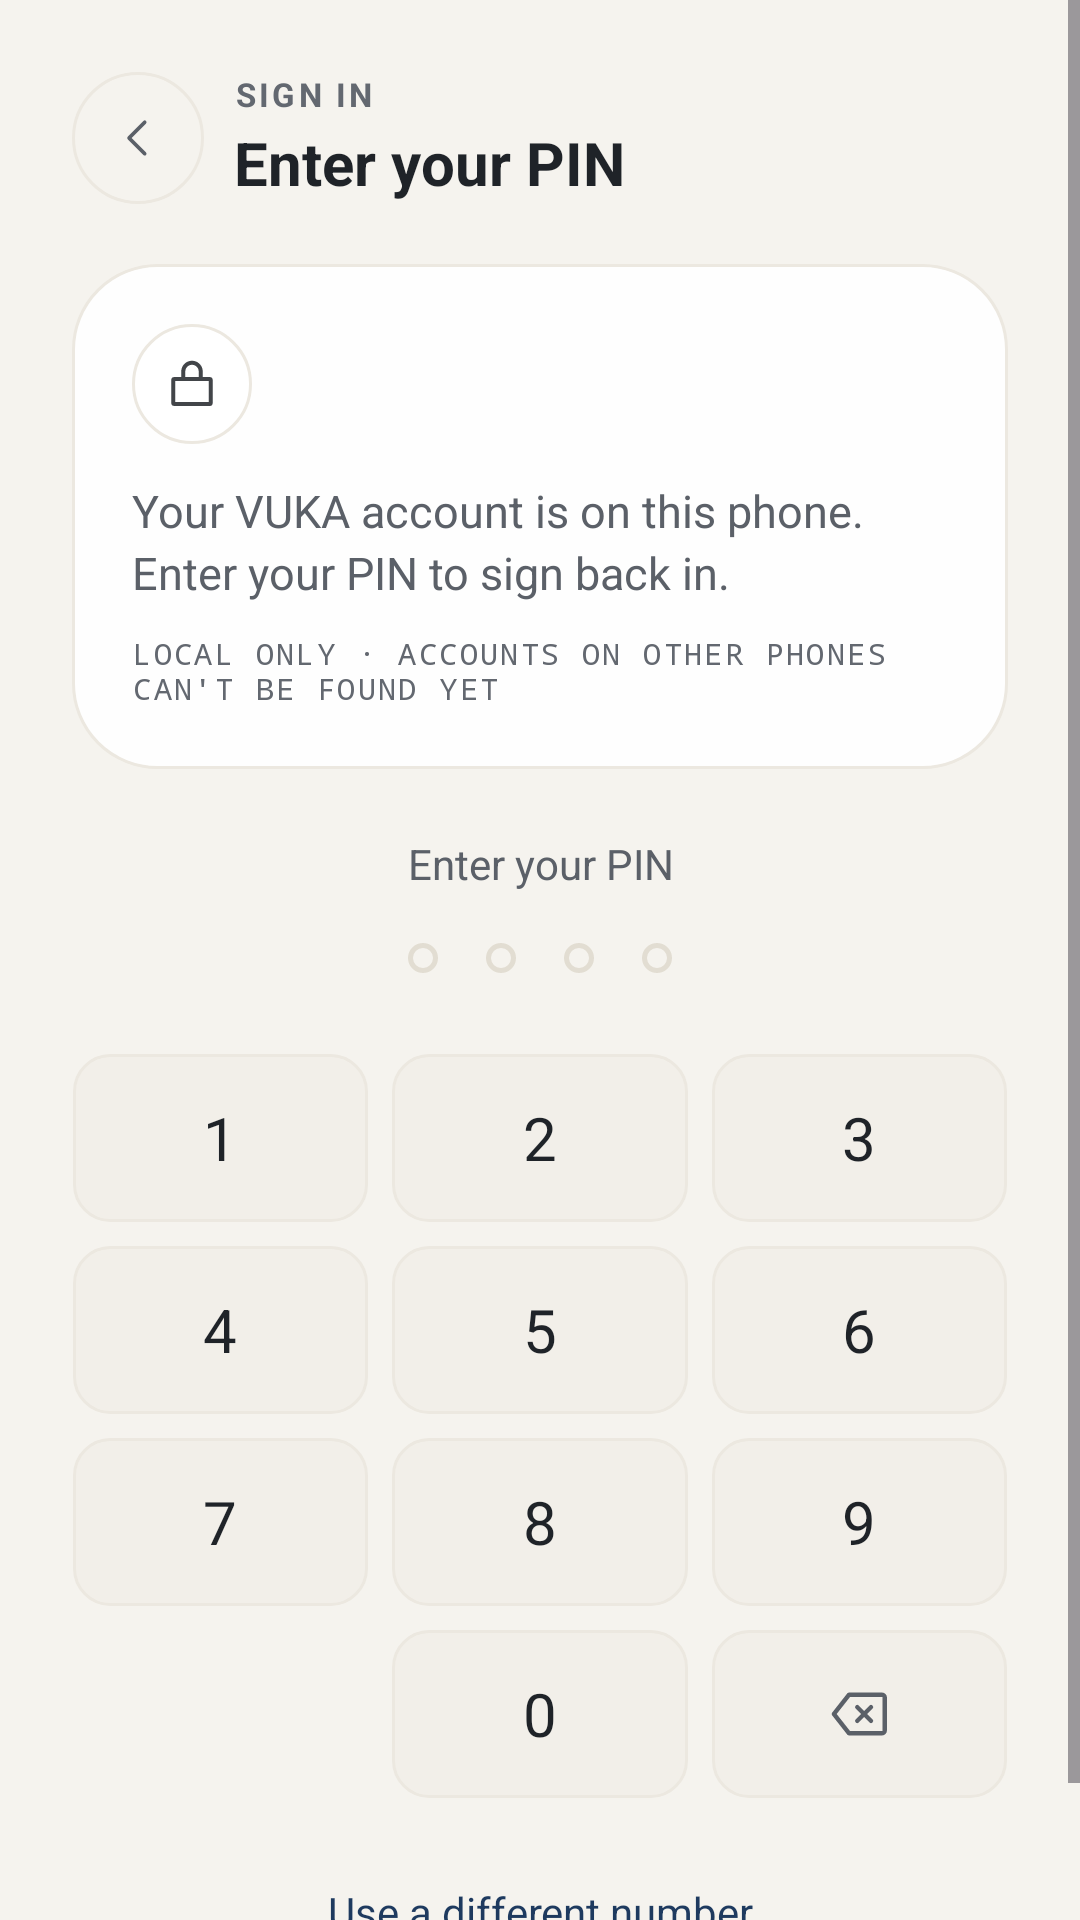

The Android layout XML behind this screen, and the referenced resources:
<!-- AndroidManifest.xml: application theme Theme.MyApplication -->
<!-- res/layout/fragment_welcome_back.xml -->
<?xml version="1.0" encoding="utf-8"?>
<ScrollView xmlns:android="http://schemas.android.com/apk/res/android"
    xmlns:app="http://schemas.android.com/apk/res-auto"
    android:layout_width="match_parent"
    android:layout_height="match_parent"
    android:background="?attr/vukaBgBase"
    android:fillViewport="true">

    <LinearLayout
        android:layout_width="match_parent"
        android:layout_height="wrap_content"
        android:orientation="vertical"
        android:paddingStart="24dp"
        android:paddingEnd="24dp"
        android:paddingTop="24dp"
        android:paddingBottom="28dp">

        <LinearLayout
            android:layout_width="match_parent"
            android:layout_height="wrap_content"
            android:gravity="center_vertical"
            android:orientation="horizontal">

            <ImageView
                android:id="@+id/btnBack"
                android:layout_width="44dp"
                android:layout_height="44dp"
                android:background="@drawable/bg_back_button"
                android:contentDescription="Back"
                android:padding="13dp"
                android:src="@drawable/ic_caret_left"
                app:tint="@color/vuka_text_secondary" />

            <LinearLayout
                android:layout_width="0dp"
                android:layout_height="wrap_content"
                android:layout_marginStart="10dp"
                android:layout_weight="1"
                android:orientation="vertical">

                <TextView
                    android:layout_width="wrap_content"
                    android:layout_height="wrap_content"
                    android:letterSpacing="0.1"
                    android:text="SIGN IN"
                    android:textColor="@color/vuka_text_dim"
                    android:textSize="11sp"
                    android:textStyle="bold" />

                <TextView
                    android:layout_width="wrap_content"
                    android:layout_height="wrap_content"
                    android:layout_marginTop="2dp"
                    android:accessibilityHeading="true"
                    android:text="Enter your PIN"
                    android:textColor="@color/vuka_text_title"
                    android:textSize="20sp"
                    android:textStyle="bold" />
            </LinearLayout>
        </LinearLayout>

        <LinearLayout
            android:layout_width="match_parent"
            android:layout_height="wrap_content"
            android:layout_marginTop="20dp"
            android:background="@drawable/bg_glass_card"
            android:orientation="vertical"
            android:padding="20dp">

            <LinearLayout
                android:layout_width="match_parent"
                android:layout_height="wrap_content"
                android:gravity="center_vertical"
                android:orientation="horizontal">

                <FrameLayout
                    android:layout_width="40dp"
                    android:layout_height="40dp"
                    android:background="@drawable/bg_circle_icon">

                    <ImageView
                        android:layout_width="20dp"
                        android:layout_height="20dp"
                        android:layout_gravity="center"
                        android:alpha="0.85"
                        android:importantForAccessibility="no"
                        android:src="@drawable/ic_lock"
                        app:tint="@color/vuka_text_title" />
                </FrameLayout>

                <TextView
                    android:id="@+id/tvName"
                    android:layout_width="0dp"
                    android:layout_height="wrap_content"
                    android:layout_marginStart="10dp"
                    android:layout_weight="1"
                    android:textColor="@color/vuka_text_title"
                    android:textSize="17sp"
                    android:textStyle="bold" />
            </LinearLayout>

            <TextView
                android:layout_width="match_parent"
                android:layout_height="wrap_content"
                android:layout_marginTop="12dp"
                android:lineSpacingExtra="3dp"
                android:text="Your VUKA account is on this phone. Enter your PIN to sign back in."
                android:textColor="@color/vuka_text_secondary"
                android:textSize="15sp" />

            <TextView
                android:layout_width="wrap_content"
                android:layout_height="wrap_content"
                android:layout_marginTop="10dp"
                android:fontFamily="monospace"
                android:letterSpacing="0.08"
                android:text="LOCAL ONLY · ACCOUNTS ON OTHER PHONES CAN'T BE FOUND YET"
                android:textColor="@color/vuka_text_dim"
                android:textSize="10sp" />
        </LinearLayout>

        <TextView
            android:id="@+id/tvPrompt"
            android:layout_width="match_parent"
            android:layout_height="wrap_content"
            android:layout_marginTop="22dp"
            android:accessibilityLiveRegion="polite"
            android:gravity="center"
            android:text="Enter your PIN"
            android:textColor="@color/vuka_text_secondary"
            android:textSize="14sp" />

        <LinearLayout
            android:id="@+id/pinDots"
            android:layout_width="wrap_content"
            android:layout_height="16dp"
            android:layout_gravity="center_horizontal"
            android:layout_marginTop="14dp"
            android:focusable="true"
            android:gravity="center_vertical"
            android:orientation="horizontal">

            <View style="@style/Widget.Vuka.PinDot" />
            <View style="@style/Widget.Vuka.PinDot" />
            <View style="@style/Widget.Vuka.PinDot" />
            <View style="@style/Widget.Vuka.PinDot" />
        </LinearLayout>

        <GridLayout
            android:id="@+id/keypad"
            android:layout_width="match_parent"
            android:layout_height="wrap_content"
            android:layout_marginStart="-4dp"
            android:layout_marginTop="20dp"
            android:layout_marginEnd="-4dp"
            android:columnCount="3">

            <TextView style="@style/Widget.Vuka.KeypadKey.Pin" android:text="1" />
            <TextView style="@style/Widget.Vuka.KeypadKey.Pin" android:text="2" />
            <TextView style="@style/Widget.Vuka.KeypadKey.Pin" android:text="3" />
            <TextView style="@style/Widget.Vuka.KeypadKey.Pin" android:text="4" />
            <TextView style="@style/Widget.Vuka.KeypadKey.Pin" android:text="5" />
            <TextView style="@style/Widget.Vuka.KeypadKey.Pin" android:text="6" />
            <TextView style="@style/Widget.Vuka.KeypadKey.Pin" android:text="7" />
            <TextView style="@style/Widget.Vuka.KeypadKey.Pin" android:text="8" />
            <TextView style="@style/Widget.Vuka.KeypadKey.Pin" android:text="9" />

            <Space
                android:layout_width="0dp"
                android:layout_height="56dp"
                android:layout_columnWeight="1"
                android:layout_margin="4dp" />

            <TextView style="@style/Widget.Vuka.KeypadKey.Pin" android:text="0" />

            <ImageView
                android:id="@+id/keyDelete"
                style="@style/Widget.Vuka.KeypadKey.Pin"
                android:contentDescription="Delete"
                android:padding="17dp"
                android:src="@drawable/ic_backspace"
                app:tint="@color/vuka_text_secondary" />
        </GridLayout>

        <TextView
            android:id="@+id/linkDifferentNumber"
            android:layout_width="match_parent"
            android:layout_height="wrap_content"
            android:layout_marginTop="10dp"
            android:background="?attr/selectableItemBackground"
            android:gravity="center"
            android:minHeight="48dp"
            android:text="Use a different number"
            android:textColor="@color/vuka_link"
            android:textSize="14sp" />
    </LinearLayout>
</ScrollView>
<!-- resources referenced by this layout -->
<resources>
  <color name="vuka_link">#1E3A5F</color>
  <color name="vuka_text_dim">#636870</color>
  <color name="vuka_text_secondary">#5B6068</color>
  <color name="vuka_text_title">#1F2328</color>
  <!-- drawable bg_circle_icon (drawable) -->
  <?xml version="1.0" encoding="utf-8"?>
  <shape xmlns:android="http://schemas.android.com/apk/res/android"
      android:shape="oval">
      <solid android:color="@color/vuka_card_solid" />
      <stroke
          android:width="1dp"
          android:color="?attr/vukaBorder" />
  </shape>
  <!-- drawable bg_glass_card (drawable) -->
  <?xml version="1.0" encoding="utf-8"?>
  <shape xmlns:android="http://schemas.android.com/apk/res/android"
      android:shape="rectangle">
      <solid android:color="@color/vuka_card_solid" />
      <corners android:radius="28dp" />
      <stroke
          android:width="1dp"
          android:color="?attr/vukaBorder" />
  </shape>
  <style name="Widget.Vuka.KeypadKey.Pin">
          <item name="android:layout_height">56dp</item>
          <item name="android:textSize">20sp</item>
      </style>
  <style name="Widget.Vuka.PinDot" parent="">
          <item name="android:layout_width">10dp</item>
          <item name="android:layout_height">10dp</item>
          <item name="android:layout_marginStart">8dp</item>
          <item name="android:layout_marginEnd">8dp</item>
          <item name="android:background">@drawable/bg_pin_dot_empty</item>
      </style>
  <style name="Theme.MyApplication" parent="Base.Theme.MyApplication" />
  <color name="vuka_card_solid">#EBFFFFFF</color>
  <!-- drawable bg_pin_dot_empty (drawable) -->
  <?xml version="1.0" encoding="utf-8"?>
  <shape xmlns:android="http://schemas.android.com/apk/res/android"
      android:shape="oval">
      <solid android:color="@android:color/transparent" />
      <stroke android:width="1.5dp" android:color="?attr/vukaBorderEmphasis" />
      <size android:width="10dp" android:height="10dp" />
  </shape>
  <color name="vuka_action">#1E3A5F</color>
  <color name="vuka_bg_base">#F5F3EE</color>
  <color name="vuka_bg_elevated">#F2EFE9</color>
  <color name="vuka_border">#ECE8E0</color>
  <color name="vuka_border_subtle">#F0ECE4</color>
  <color name="vuka_border_emphasis">#E2DDD2</color>
  <color name="vuka_bg_surface">#FFFFFF</color>
  <style name="ShapeAppearance.Vuka.Dialog" parent="">
          <item name="cornerFamily">rounded</item>
          <item name="cornerSize">28dp</item>
      </style>
  <style name="TextAppearance.Vuka.DialogTitle" parent="MaterialAlertDialog.Material3.Title.Text">
          <item name="android:textColor">@color/vuka_text_title</item>
          <item name="android:textSize">20sp</item>
          <item name="android:textStyle">bold</item>
      </style>
  <style name="TextAppearance.Vuka.DialogBody" parent="MaterialAlertDialog.Material3.Body.Text">
          <item name="android:textColor">@color/vuka_text_secondary</item>
          <item name="android:textSize">15sp</item>
          <item name="android:lineSpacingExtra">3dp</item>
      </style>
  <style name="Widget.Vuka.DialogButton.Ghost" parent="Widget.Material3.Button.TextButton.Dialog">
          <item name="android:minHeight">48dp</item>
          <item name="android:textAllCaps">false</item>
          <item name="android:textColor">@color/vuka_text_secondary</item>
          <item name="android:textSize">15sp</item>
          <item name="android:textStyle">bold</item>
          <item name="rippleColor">?attr/vukaBorderEmphasis</item>
      </style>
  <color name="vuka_text_inverse">#FFFFFF</color>
  <color name="vuka_action_grad_top">#2A4A73</color>
  <color name="vuka_action_grad_bottom">#1A3354</color>
</resources>
